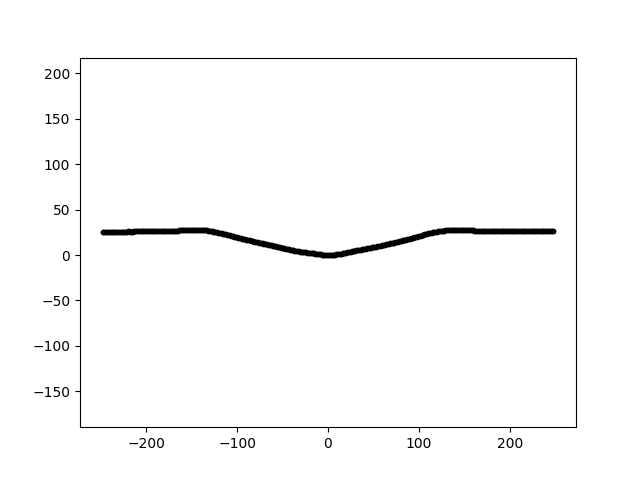

Source data for this figure (header and first rows):
0.000000000000000000e+00, 0.000000000000000000e+00, 0.000000000000000000e+00
3.300000000000000000e+01, 0.000000000000000000e+00, 5.499344089810662695e+00
-2.230000000000000000e+02, 0.000000000000000000e+00, 2.572685117291781864e+01
6.600000000000000000e+01, 0.000000000000000000e+00, 1.211457742159238649e+01
-1.900000000000000000e+02, 0.000000000000000000e+00, 2.604737928780086520e+01
9.900000000000000000e+01, 0.000000000000000000e+00, 2.052553640135798219e+01
-1.570000000000000000e+02, 0.000000000000000000e+00, 2.740128570340851866e+01
1.320000000000000000e+02, 0.000000000000000000e+00, 2.728918005468425179e+01
-1.240000000000000000e+02, 0.000000000000000000e+00, 2.537546191050506650e+01
1.650000000000000000e+02, 0.000000000000000000e+00, 2.682620730852102042e+01
-9.100000000000000000e+01, 0.000000000000000000e+00, 1.708347339315484703e+01
1.980000000000000000e+02, 0.000000000000000000e+00, 2.650610511098952315e+01
-5.800000000000000000e+01, 0.000000000000000000e+00, 9.710473649349893321e+00
2.310000000000000000e+02, 0.000000000000000000e+00, 2.636884635049746350e+01
-2.500000000000000000e+01, 0.000000000000000000e+00, 2.908001741226172499e+00
8.000000000000000000e+00, 0.000000000000000000e+00, 4.621417404569854170e-01
-2.480000000000000000e+02, 0.000000000000000000e+00, 2.503194796490393514e+01
4.100000000000000000e+01, 0.000000000000000000e+00, 6.934693157173882128e+00
-2.150000000000000000e+02, 0.000000000000000000e+00, 2.578743407207018379e+01
7.400000000000000000e+01, 0.000000000000000000e+00, 1.399165303237086277e+01
-1.820000000000000000e+02, 0.000000000000000000e+00, 2.632096588016253236e+01
1.070000000000000000e+02, 0.000000000000000000e+00, 2.281499467788023594e+01
-1.490000000000000000e+02, 0.000000000000000000e+00, 2.760730191800647049e+01
1.400000000000000000e+02, 0.000000000000000000e+00, 2.738780483849193104e+01
-1.160000000000000000e+02, 0.000000000000000000e+00, 2.357519031515140284e+01
1.730000000000000000e+02, 0.000000000000000000e+00, 2.676696927140780247e+01
-8.300000000000000000e+01, 0.000000000000000000e+00, 1.528902442865746991e+01
2.060000000000000000e+02, 0.000000000000000000e+00, 2.652240059397482241e+01
-5.000000000000000000e+01, 0.000000000000000000e+00, 7.796640060167646880e+00
2.390000000000000000e+02, 0.000000000000000000e+00, 2.648229683437085669e+01
-1.700000000000000000e+01, 0.000000000000000000e+00, 1.918659837394869783e+00
1.600000000000000000e+01, 0.000000000000000000e+00, 1.766401433096490337e+00
-2.400000000000000000e+02, 0.000000000000000000e+00, 2.512602354370893920e+01
4.900000000000000000e+01, 0.000000000000000000e+00, 8.428514391759449609e+00
-2.070000000000000000e+02, 0.000000000000000000e+00, 2.604322831205956845e+01
8.200000000000000000e+01, 0.000000000000000000e+00, 1.596329417776611592e+01
-1.740000000000000000e+02, 0.000000000000000000e+00, 2.657304326239632530e+01
1.150000000000000000e+02, 0.000000000000000000e+00, 2.492355406351892100e+01
-1.410000000000000000e+02, 0.000000000000000000e+00, 2.770703033226753575e+01
1.480000000000000000e+02, 0.000000000000000000e+00, 2.716926368411289161e+01
-1.080000000000000000e+02, 0.000000000000000000e+00, 2.151324115719445729e+01
1.810000000000000000e+02, 0.000000000000000000e+00, 2.675848917255321169e+01
-7.500000000000000000e+01, 0.000000000000000000e+00, 1.343840150173828363e+01
2.140000000000000000e+02, 0.000000000000000000e+00, 2.634956778883805839e+01
-4.200000000000000000e+01, 0.000000000000000000e+00, 5.961724960161006948e+00
2.470000000000000000e+02, 0.000000000000000000e+00, 2.633464900928977670e+01
-9.000000000000000000e+00, 0.000000000000000000e+00, 7.171860288599276601e-01
2.400000000000000000e+01, 0.000000000000000000e+00, 3.570114784513293671e+00
-2.320000000000000000e+02, 0.000000000000000000e+00, 2.537567289450282715e+01
5.700000000000000000e+01, 0.000000000000000000e+00, 1.019983744484322585e+01
-1.990000000000000000e+02, 0.000000000000000000e+00, 2.602288118220863566e+01
9.000000000000000000e+01, 0.000000000000000000e+00, 1.790835807380538824e+01
-1.660000000000000000e+02, 0.000000000000000000e+00, 2.682584269762587326e+01
1.230000000000000000e+02, 0.000000000000000000e+00, 2.625779608831159351e+01
-1.330000000000000000e+02, 0.000000000000000000e+00, 2.704878468765880939e+01
1.560000000000000000e+02, 0.000000000000000000e+00, 2.708562317362310523e+01
-1.000000000000000000e+02, 0.000000000000000000e+00, 1.932064006129789391e+01
1.890000000000000000e+02, 0.000000000000000000e+00, 2.668802555624455408e+01
-6.700000000000000000e+01, 0.000000000000000000e+00, 1.169472445512143111e+01
2.220000000000000000e+02, 0.000000000000000000e+00, 2.620852576043603221e+01
-3.400000000000000000e+01, 0.000000000000000000e+00, 4.316512890830679794e+00
... 436 more rows
